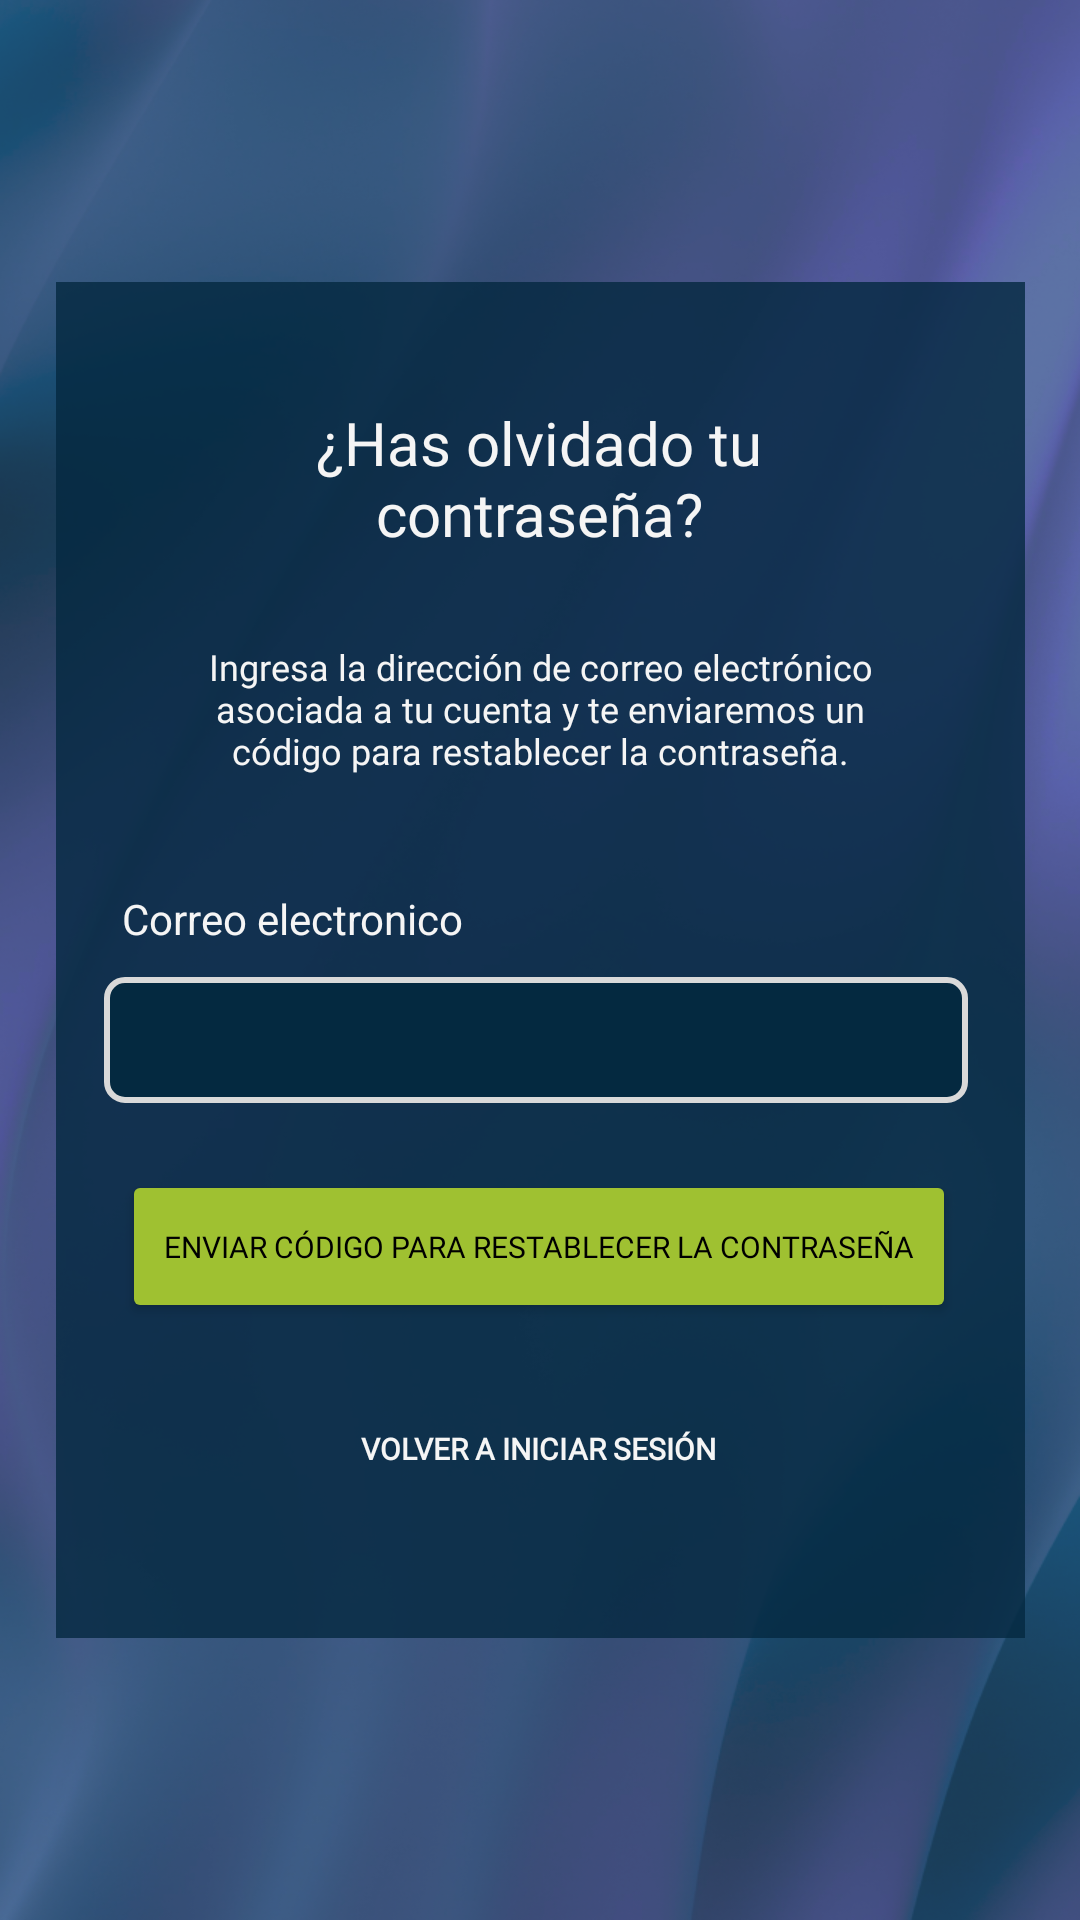

Android layout source for this screen:
<!-- AndroidManifest.xml: application theme Theme.AppBuscarTrabajoWhiteGroup -->
<!-- res/layout/activity_recuperarcontrasena.xml -->
<?xml version="1.0" encoding="utf-8"?>
<androidx.constraintlayout.widget.ConstraintLayout xmlns:android="http://schemas.android.com/apk/res/android"
    xmlns:app="http://schemas.android.com/apk/res-auto"
    xmlns:tools="http://schemas.android.com/tools"
    android:layout_width="match_parent"
    android:layout_height="match_parent"
    tools:context=".recuperarcontrasena">

    <androidx.constraintlayout.widget.ConstraintLayout
        android:id="@+id/background"
        android:layout_width="match_parent"
        android:layout_height="match_parent"
        android:background="@drawable/fondo"
        app:layout_constraintBottom_toBottomOf="parent"
        app:layout_constraintEnd_toEndOf="parent"
        app:layout_constraintHorizontal_bias="0.0"
        app:layout_constraintStart_toStartOf="parent"
        app:layout_constraintTop_toTopOf="parent"
        app:layout_constraintVertical_bias="0.0">

        <androidx.constraintlayout.widget.ConstraintLayout
            android:id="@+id/contenedor"
            android:layout_width="323dp"
            android:layout_height="452dp"
            android:background="#CC042940"
            app:layout_constraintBottom_toBottomOf="parent"
            app:layout_constraintEnd_toEndOf="parent"
            app:layout_constraintStart_toStartOf="parent"
            app:layout_constraintTop_toTopOf="parent">

            <TextView
                android:id="@+id/olvidadocontraseñaTitulo"
                android:layout_width="240dp"
                android:layout_height="52dp"
                android:fontFamily="@font/montserrat_alternates"
                android:text="@string/olvidarContraseña"
                android:textAlignment="center"
                android:textColor="@color/colorBackground"
                android:textSize="20dp"
                app:layout_constraintBottom_toBottomOf="parent"
                app:layout_constraintEnd_toEndOf="parent"
                app:layout_constraintHorizontal_bias="0.493"
                app:layout_constraintStart_toStartOf="parent"
                app:layout_constraintTop_toTopOf="parent"
                app:layout_constraintVertical_bias="0.1" />

            <TextView
                android:id="@+id/descripcionTextRecu"
                android:layout_width="255dp"
                android:layout_height="59dp"
                android:layout_marginTop="24dp"
                android:fontFamily="@font/open_sans"
                android:text="@string/olvidarDescripcion"
                android:textAlignment="center"
                android:textColor="@color/colorBackground"
                android:textSize="12sp"
                app:layout_constraintBottom_toTopOf="@+id/correoElectronicoRecu"
                app:layout_constraintEnd_toEndOf="parent"
                app:layout_constraintStart_toStartOf="parent"
                app:layout_constraintTop_toBottomOf="@+id/olvidadocontraseñaTitulo"
                app:layout_constraintVertical_bias="0.148" />

            <TextView
                android:id="@+id/correoElectronicoRecu"
                android:layout_width="wrap_content"
                android:layout_height="wrap_content"
                android:text="@string/labelCorreoElectronico"
                android:textColor="@color/colorBackground"
                app:layout_constraintBottom_toBottomOf="parent"
                app:layout_constraintEnd_toEndOf="parent"
                app:layout_constraintHorizontal_bias="0.106"
                app:layout_constraintStart_toStartOf="parent"
                app:layout_constraintTop_toTopOf="parent"
                app:layout_constraintVertical_bias="0.468" />

            <EditText
                android:id="@+id/emailField"
                android:layout_width="288dp"
                android:layout_height="42dp"
                android:layout_marginTop="8dp"
                android:background="@drawable/formfield"
                android:ems="10"
                android:fontFamily="@font/open_sans"
                android:inputType="textEmailAddress"
                android:textColor="@color/colorBackground"
                app:layout_constraintBottom_toTopOf="@+id/enviarCodigoBtn"
                app:layout_constraintEnd_toEndOf="parent"
                app:layout_constraintHorizontal_bias="0.457"
                app:layout_constraintStart_toStartOf="parent"
                app:layout_constraintTop_toBottomOf="@+id/correoElectronicoRecu"
                app:layout_constraintVertical_bias="0.083" />

            <Button
                android:id="@+id/enviarCodigoBtn"
                android:layout_width="278dp"
                android:layout_height="51dp"
                android:backgroundTint="@color/colorAccent"
                android:fontFamily="@font/open_sans"
                android:text="@string/enviarCodigoBtn"
                android:textColor="@color/design_default_color_on_secondary"
                android:textSize="10sp"
                app:layout_constraintBottom_toBottomOf="parent"
                app:layout_constraintEnd_toEndOf="parent"
                app:layout_constraintHorizontal_bias="0.488"
                app:layout_constraintStart_toStartOf="parent"
                app:layout_constraintTop_toTopOf="parent"
                app:layout_constraintVertical_bias="0.738" />

            <Button
                android:id="@+id/volverInicioSesionBtn"
                style="@style/Widget.AppCompat.Button.Borderless"
                android:layout_width="wrap_content"
                android:layout_height="wrap_content"
                android:fontFamily="@font/open_sans"
                android:text="@string/volveraInicioSesion"
                android:textColor="@color/colorBackground"
                android:textSize="10sp"
                android:textStyle="bold"
                app:layout_constraintBottom_toBottomOf="parent"
                app:layout_constraintEnd_toEndOf="parent"
                app:layout_constraintHorizontal_bias="0.496"
                app:layout_constraintStart_toStartOf="parent"
                app:layout_constraintTop_toBottomOf="@+id/enviarCodigoBtn"
                app:layout_constraintVertical_bias="0.315" />

        </androidx.constraintlayout.widget.ConstraintLayout>
    </androidx.constraintlayout.widget.ConstraintLayout>
</androidx.constraintlayout.widget.ConstraintLayout>
<!-- resources referenced by this layout -->
<resources>
  <color name="colorAccent">#9FC131</color>
  <color name="colorBackground">#F5F5F5</color>
  <!-- drawable fondo: png bitmap (drawable-mdpi, 208775 bytes) -->
  <!-- drawable formfield (drawable) -->
  <?xml version="1.0" encoding="utf-8"?>
  
  <shape xmlns:android="http://schemas.android.com/apk/res/android"
      android:shape="rectangle">
      <corners
          android:radius="6dp"/>
      <padding
          android:left="8dp"
          android:top="8dp"
          android:right="8dp"
          android:bottom="8dp"/>
      <solid
          android:color="#042940"/>
      <stroke
          android:color="#D9D9D9"
          android:width="2dp"
          />
  </shape>
  <string name="enviarCodigoBtn">Enviar código para restablecer la contraseña</string>
  <string name="labelCorreoElectronico">Correo electronico</string>
  <string name="olvidarDescripcion">Ingresa la dirección de correo electrónico asociada a tu cuenta y te enviaremos un código para restablecer la contraseña.</string>
  <string name="volveraInicioSesion">Volver a iniciar sesión</string>
  <style name="Theme.AppBuscarTrabajoWhiteGroup" parent="Theme.MaterialComponents.DayNight.DarkActionBar">
          
          <item name="colorPrimary">@color/purple_500</item>
          <item name="colorPrimaryVariant">@color/purple_700</item>
          <item name="colorOnPrimary">@color/white</item>
          
          <item name="colorSecondary">@color/teal_200</item>
          <item name="colorSecondaryVariant">@color/teal_700</item>
          <item name="colorOnSecondary">@color/black</item>
          
          <item name="android:statusBarColor">?attr/colorPrimaryVariant</item>
          
      </style>
  <!-- not gathered from this repository: default colours our renderer supplied (Android Studio template values) -->
  <color name="purple_500">#FF6200EE</color>
  <color name="purple_700">#FF3700B3</color>
  <color name="teal_200">#FF03DAC5</color>
  <color name="teal_700">#FF018786</color>
  <color name="black">#FF000000</color>
  <color name="white">#FFFFFFFF</color>
</resources>
